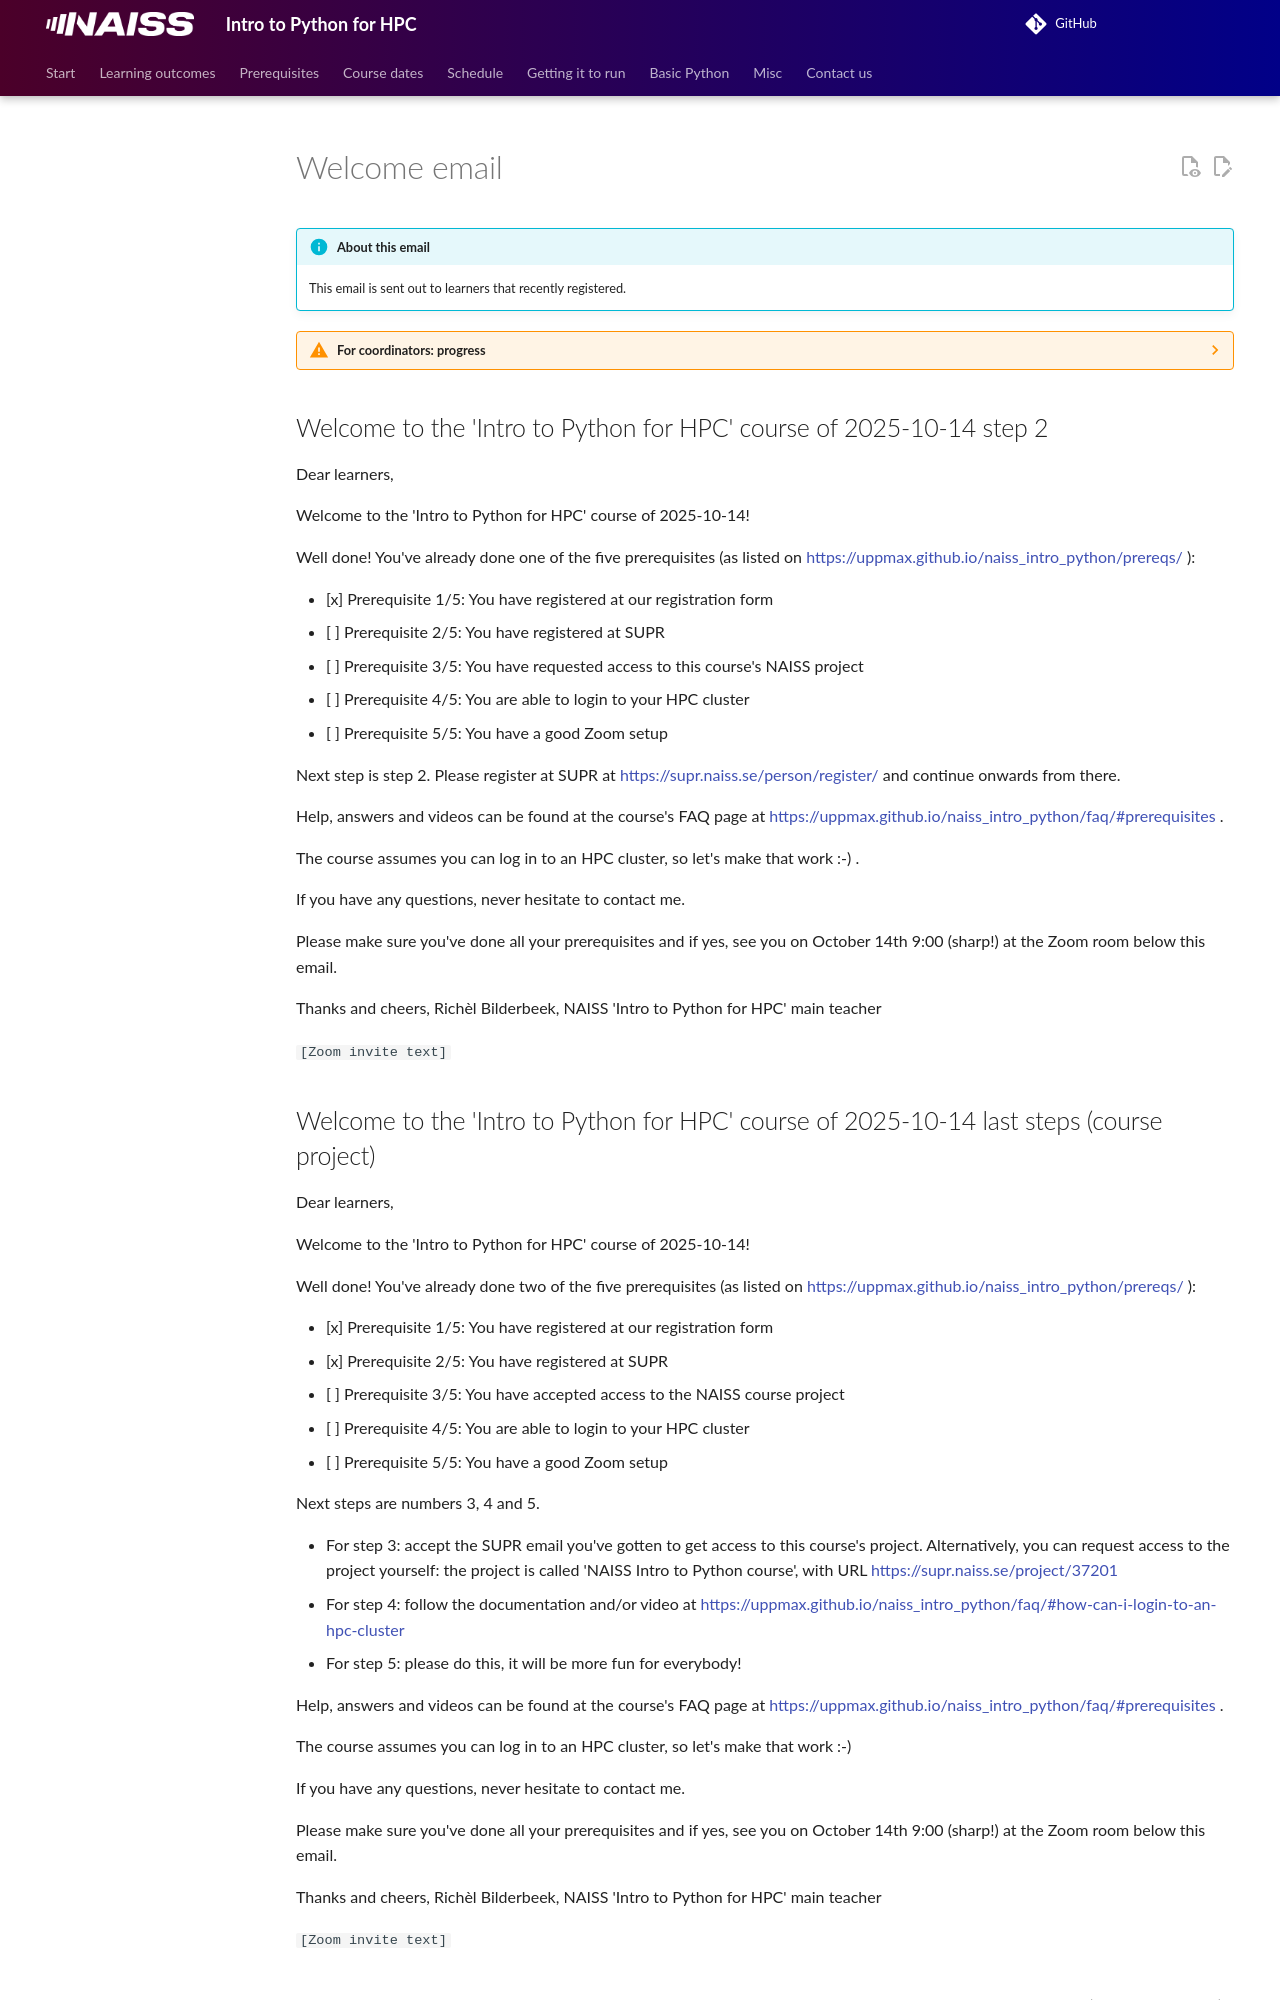

repository: UPPMAX/naiss_intro_python · page: communication/20251014/welcome_email/index.html · generator: mkdocs

# Welcome email

!!! info "About this email"

    This email is sent out to learners that recently registered.

???- warning "For coordinators: progress"

    This email has been sent to all learners to and including at timestamp
    `08/10/2025 17:44:00`

<!-- markdownlint-disable MD013 --><!-- Allow clean copy-paste of 80+ characters -->

## Welcome to the 'Intro to Python for HPC' course of 2025-10-14 step 2

Dear learners,

Welcome to the 'Intro to Python for HPC' course of 2025-10-14!

Well done! You've already done one of the five prerequisites (as listed on <https://uppmax.github.io/naiss_intro_python/prereqs/> ):

- [x] Prerequisite 1/5: You have registered at our registration form
- [ ] Prerequisite 2/5: You have registered at SUPR
- [ ] Prerequisite 3/5: You have requested access to this course's NAISS project
- [ ] Prerequisite 4/5: You are able to login to your HPC cluster
- [ ] Prerequisite 5/5: You have a good Zoom setup

Next step is step 2. Please register at SUPR at <https://supr.naiss.se/person/register/>
and continue onwards from there.

Help, answers and videos can be found at the course's FAQ page at <https://uppmax.github.io/naiss_intro_python/faq/#prerequisites> .

The course assumes you can log in to an HPC cluster, so let's make that work :-) .

If you have any questions, never hesitate to contact me.

Please make sure you've done all your prerequisites and if yes, see you on October 14th 9:00 (sharp!) at the Zoom room below this email.

Thanks and cheers, Richèl Bilderbeek, NAISS 'Intro to Python for HPC' main teacher

`[Zoom invite text]`
